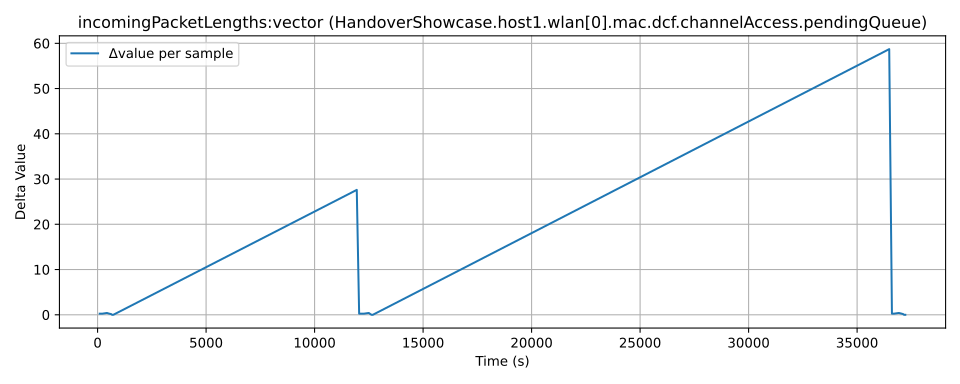

The file beside this chart, header and first rows:
time, value, module, metric
102.0, 0.2313, HandoverShowcase.host1.wlan[0].mac.dcf.c…, incomingPacketLengths:vector
200.0, 0.4813, HandoverShowcase.host1.wlan[0].mac.dcf.c…, incomingPacketLengths:vector
331.0, 0.7313, HandoverShowcase.host1.wlan[0].mac.dcf.c…, incomingPacketLengths:vector
533.0, 1.131, HandoverShowcase.host1.wlan[0].mac.dcf.c…, incomingPacketLengths:vector
633.0, 1.381, HandoverShowcase.host1.wlan[0].mac.dcf.c…, incomingPacketLengths:vector
728.0, 1.531, HandoverShowcase.host1.wlan[0].mac.dcf.c…, incomingPacketLengths:vector
770.0, 1.532, HandoverShowcase.host1.wlan[0].mac.dcf.c…, incomingPacketLengths:vector
829.0, 1.533, HandoverShowcase.host1.wlan[0].mac.dcf.c…, incomingPacketLengths:vector
12046, 29.14, HandoverShowcase.host1.wlan[0].mac.dcf.c…, incomingPacketLengths:vector
12155, 29.39, HandoverShowcase.host1.wlan[0].mac.dcf.c…, incomingPacketLengths:vector
12273, 29.64, HandoverShowcase.host1.wlan[0].mac.dcf.c…, incomingPacketLengths:vector
12384, 29.89, HandoverShowcase.host1.wlan[0].mac.dcf.c…, incomingPacketLengths:vector
12600, 30.29, HandoverShowcase.host1.wlan[0].mac.dcf.c…, incomingPacketLengths:vector
12672, 30.44, HandoverShowcase.host1.wlan[0].mac.dcf.c…, incomingPacketLengths:vector
12728, 30.44, HandoverShowcase.host1.wlan[0].mac.dcf.c…, incomingPacketLengths:vector
12787, 30.44, HandoverShowcase.host1.wlan[0].mac.dcf.c…, incomingPacketLengths:vector
36582, 89.16, HandoverShowcase.host1.wlan[0].mac.dcf.c…, incomingPacketLengths:vector
36707, 89.41, HandoverShowcase.host1.wlan[0].mac.dcf.c…, incomingPacketLengths:vector
36811, 89.66, HandoverShowcase.host1.wlan[0].mac.dcf.c…, incomingPacketLengths:vector
37025, 90.06, HandoverShowcase.host1.wlan[0].mac.dcf.c…, incomingPacketLengths:vector
37152, 90.31, HandoverShowcase.host1.wlan[0].mac.dcf.c…, incomingPacketLengths:vector
37223, 90.46, HandoverShowcase.host1.wlan[0].mac.dcf.c…, incomingPacketLengths:vector
37265, 90.46, HandoverShowcase.host1.wlan[0].mac.dcf.c…, incomingPacketLengths:vector
37324, 90.46, HandoverShowcase.host1.wlan[0].mac.dcf.c…, incomingPacketLengths:vector
